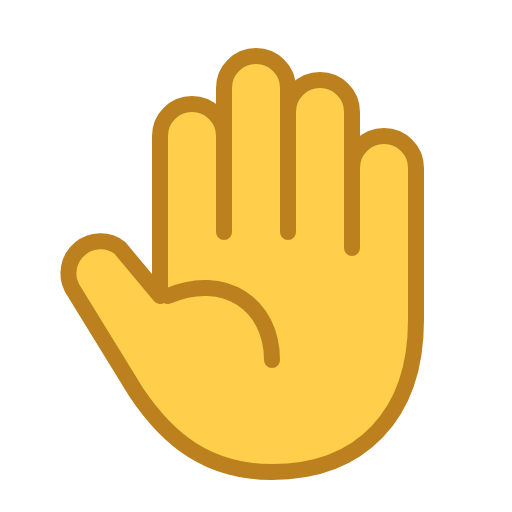
t = 0.00 s
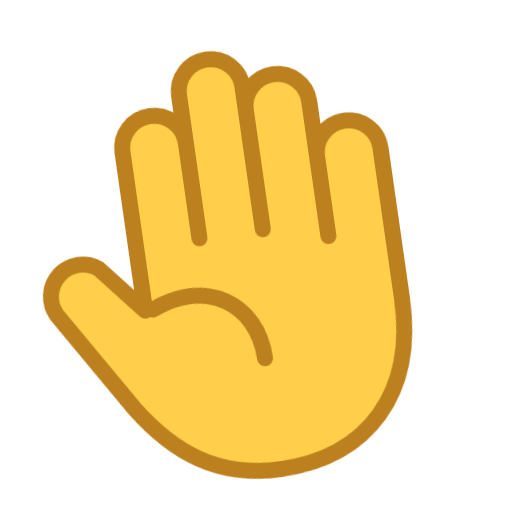
t = 0.42 s
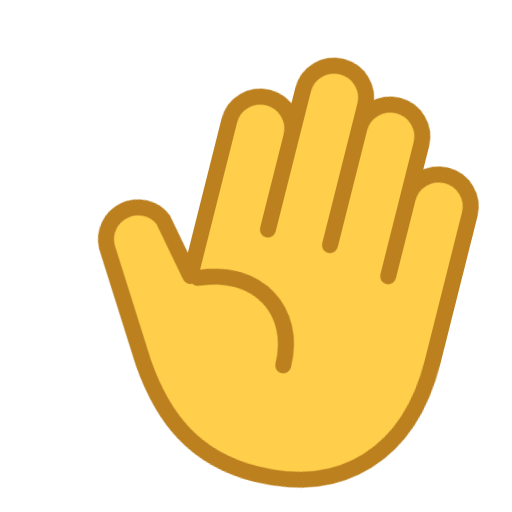
t = 0.78 s
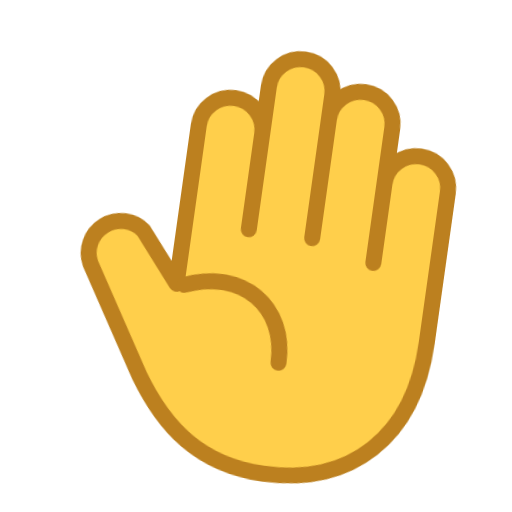
t = 1.20 s
t = 1.68 s: frame unchanged from t = 0.00 s, image omitted
t = 1.92 s: frame unchanged from t = 0.00 s, image omitted

The animated SVG that drew these frames (rendered in a browser with its animation timeline set to each time). Animation: 1 CSS @keyframes rule; one cycle of 2.40 s, repeats indefinitely.

<svg xmlns="http://www.w3.org/2000/svg" width="40" height="40" viewBox="0 0 64 64">
  <title>Waving hand</title>
  <style>
    .hand { transform-origin: 32px 51px; animation: wave 2.4s ease-in-out infinite; }
    @keyframes wave {
      0%, 60%, 100% { transform: rotate(0deg); }
      10%, 30% { transform: rotate(18deg); }
      20%, 40% { transform: rotate(-12deg); }
      50% { transform: rotate(8deg); }
    }
  </style>
  <g class="hand">
    <path d="M20 34V17a4 4 0 0 1 8 0v12V11a4 4 0 0 1 8 0v18V14a4 4 0 0 1 8 0v17V21a4 4 0 0 1 8 0v19c0 12-7 19-18 19-8 0-13-4-17-10L9 36a4 4 0 0 1 6-5l5 6Z"
      fill="#ffcf4b" stroke="#bc801f" stroke-width="2" stroke-linejoin="round"/>
    <path d="M21 37c7-3 13 1 13 8" fill="none" stroke="#bc801f" stroke-width="2" stroke-linecap="round"/>
  </g>
</svg>
